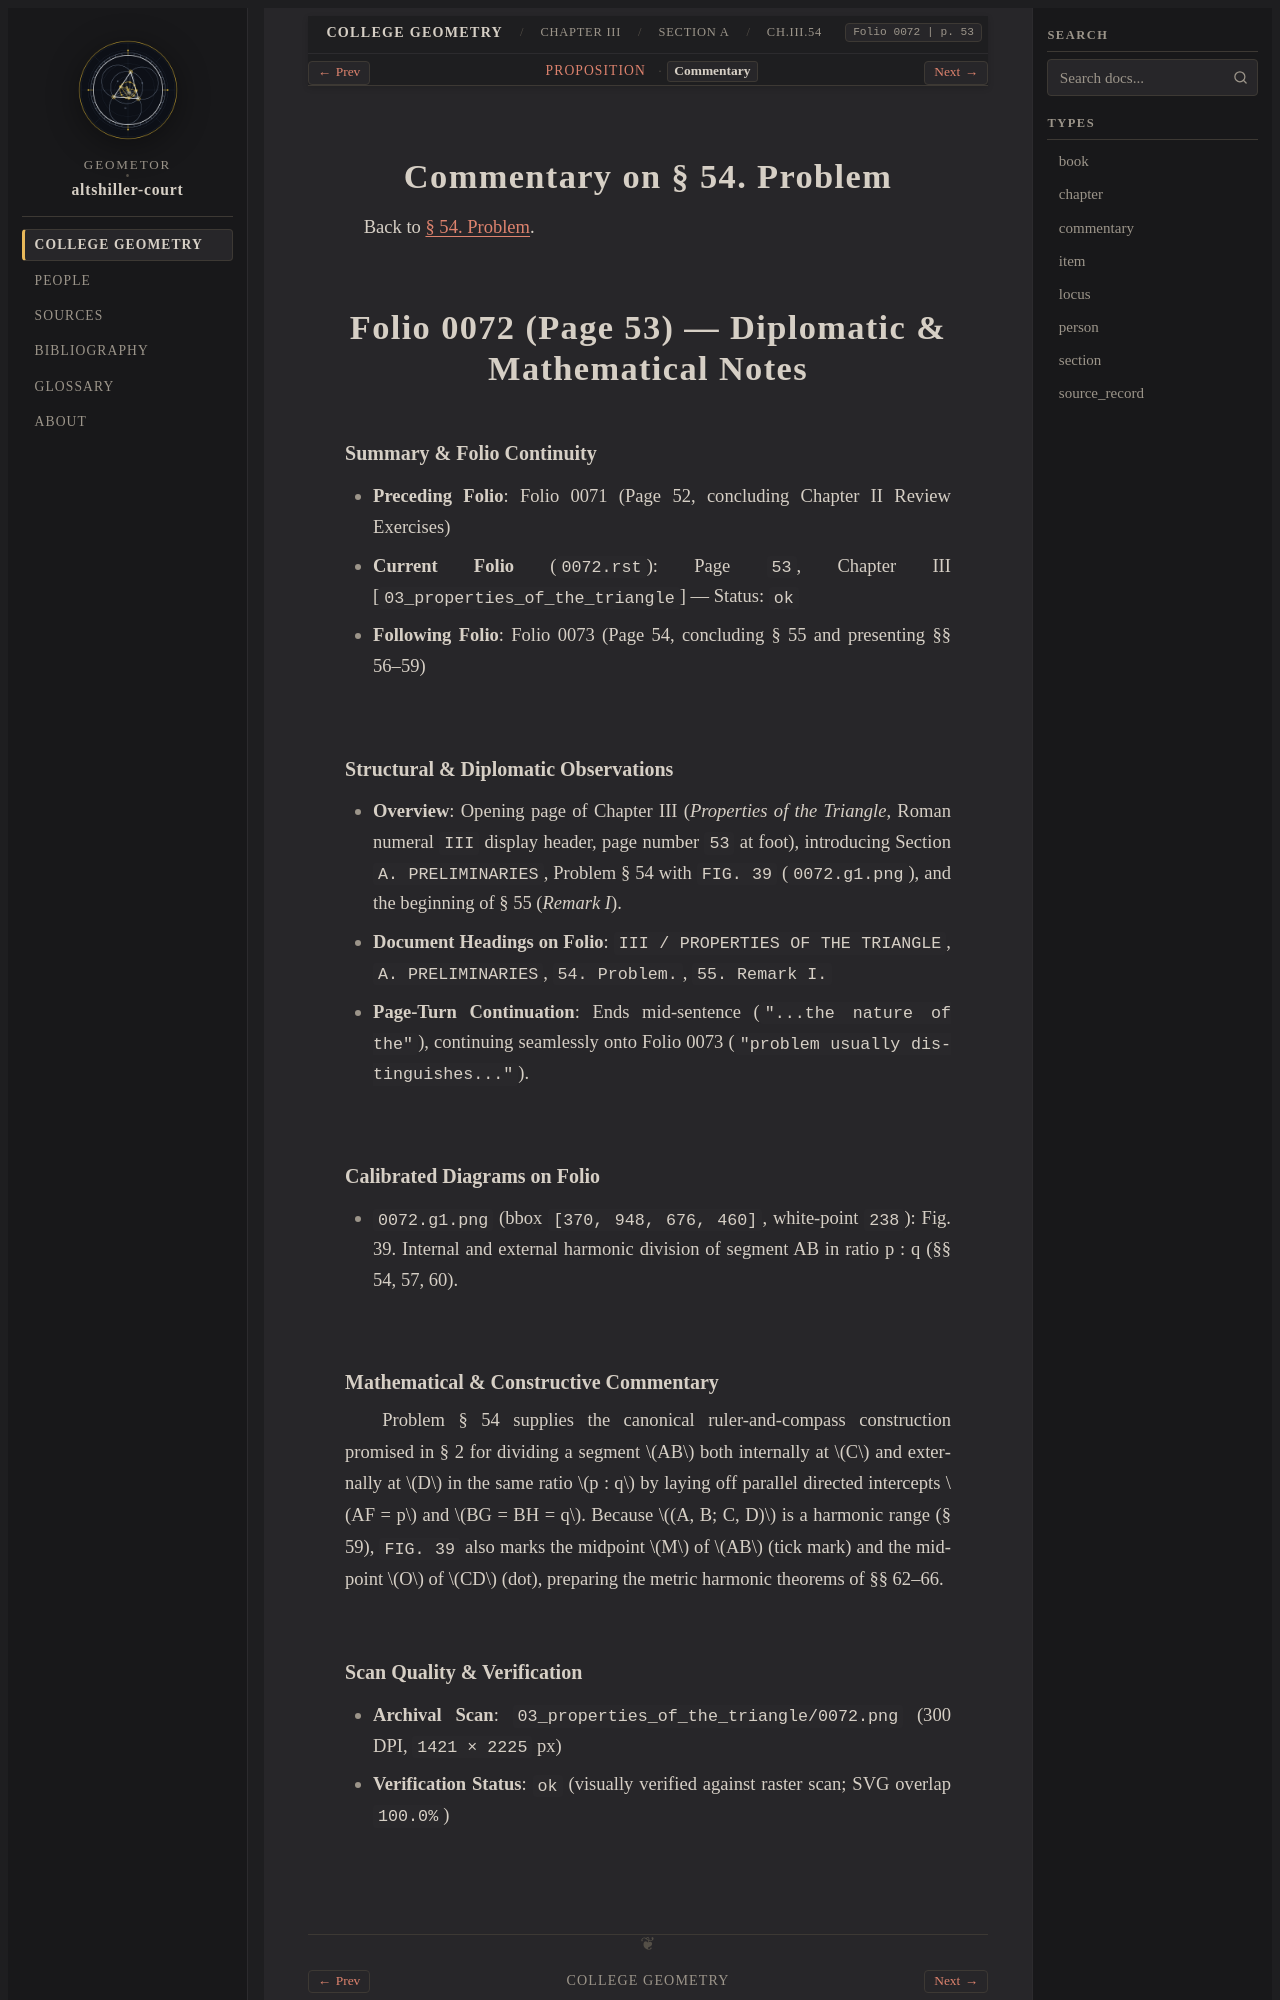

repository: geometor/altshiller-court · page: college_geometry/ch03-properties-of-the-triangle/a-preliminaries/054-problem/commentary.html · generator: sphinx

:layout: book
:type: commentary
:canonical_id: Ch.III.54.commentary
:title: Commentary on § 54. Problem
:folio: 0072
:page: 53
:folios: 0072
:pages: 53

.. _ch03-art-054-commentary:

Commentary on § 54. Problem
===========================

Back to :ref:`§ 54. Problem <ch03-art-054>`.

Folio 0072 (Page 53) — Diplomatic & Mathematical Notes
=====================================================

Summary & Folio Continuity
~~~~~~~~~~~~~~~~~~~~~~~~~~

- **Preceding Folio**: Folio 0071 (Page 52, concluding Chapter II Review Exercises)
- **Current Folio** (``0072.rst``): Page ``53``, Chapter III [``03_properties_of_the_triangle``] — Status: ``ok``
- **Following Folio**: Folio 0073 (Page 54, concluding § 55 and presenting §§ 56–59)

Structural & Diplomatic Observations
~~~~~~~~~~~~~~~~~~~~~~~~~~~~~~~~~~~~

- **Overview**: Opening page of Chapter III (*Properties of the Triangle*, Roman numeral ``III`` display header, page number ``53`` at foot), introducing Section ``A. PRELIMINARIES``, Problem § 54 with ``FIG. 39`` (``0072.g1.png``), and the beginning of § 55 (*Remark I*).
- **Document Headings on Folio**: ``III / PROPERTIES OF THE TRIANGLE``, ``A. PRELIMINARIES``, ``54. Problem.``, ``55. Remark I.``
- **Page-Turn Continuation**: Ends mid-sentence (``"...the nature of the"``), continuing seamlessly onto Folio 0073 (``"problem usually distinguishes..."``).

Calibrated Diagrams on Folio
~~~~~~~~~~~~~~~~~~~~~~~~~~~~

- ``0072.g1.png`` (bbox ``[370, 948, 676, 460]``, white-point ``238``): Fig. 39. Internal and external harmonic division of segment AB in ratio p : q (§§ 54, 57, 60).
